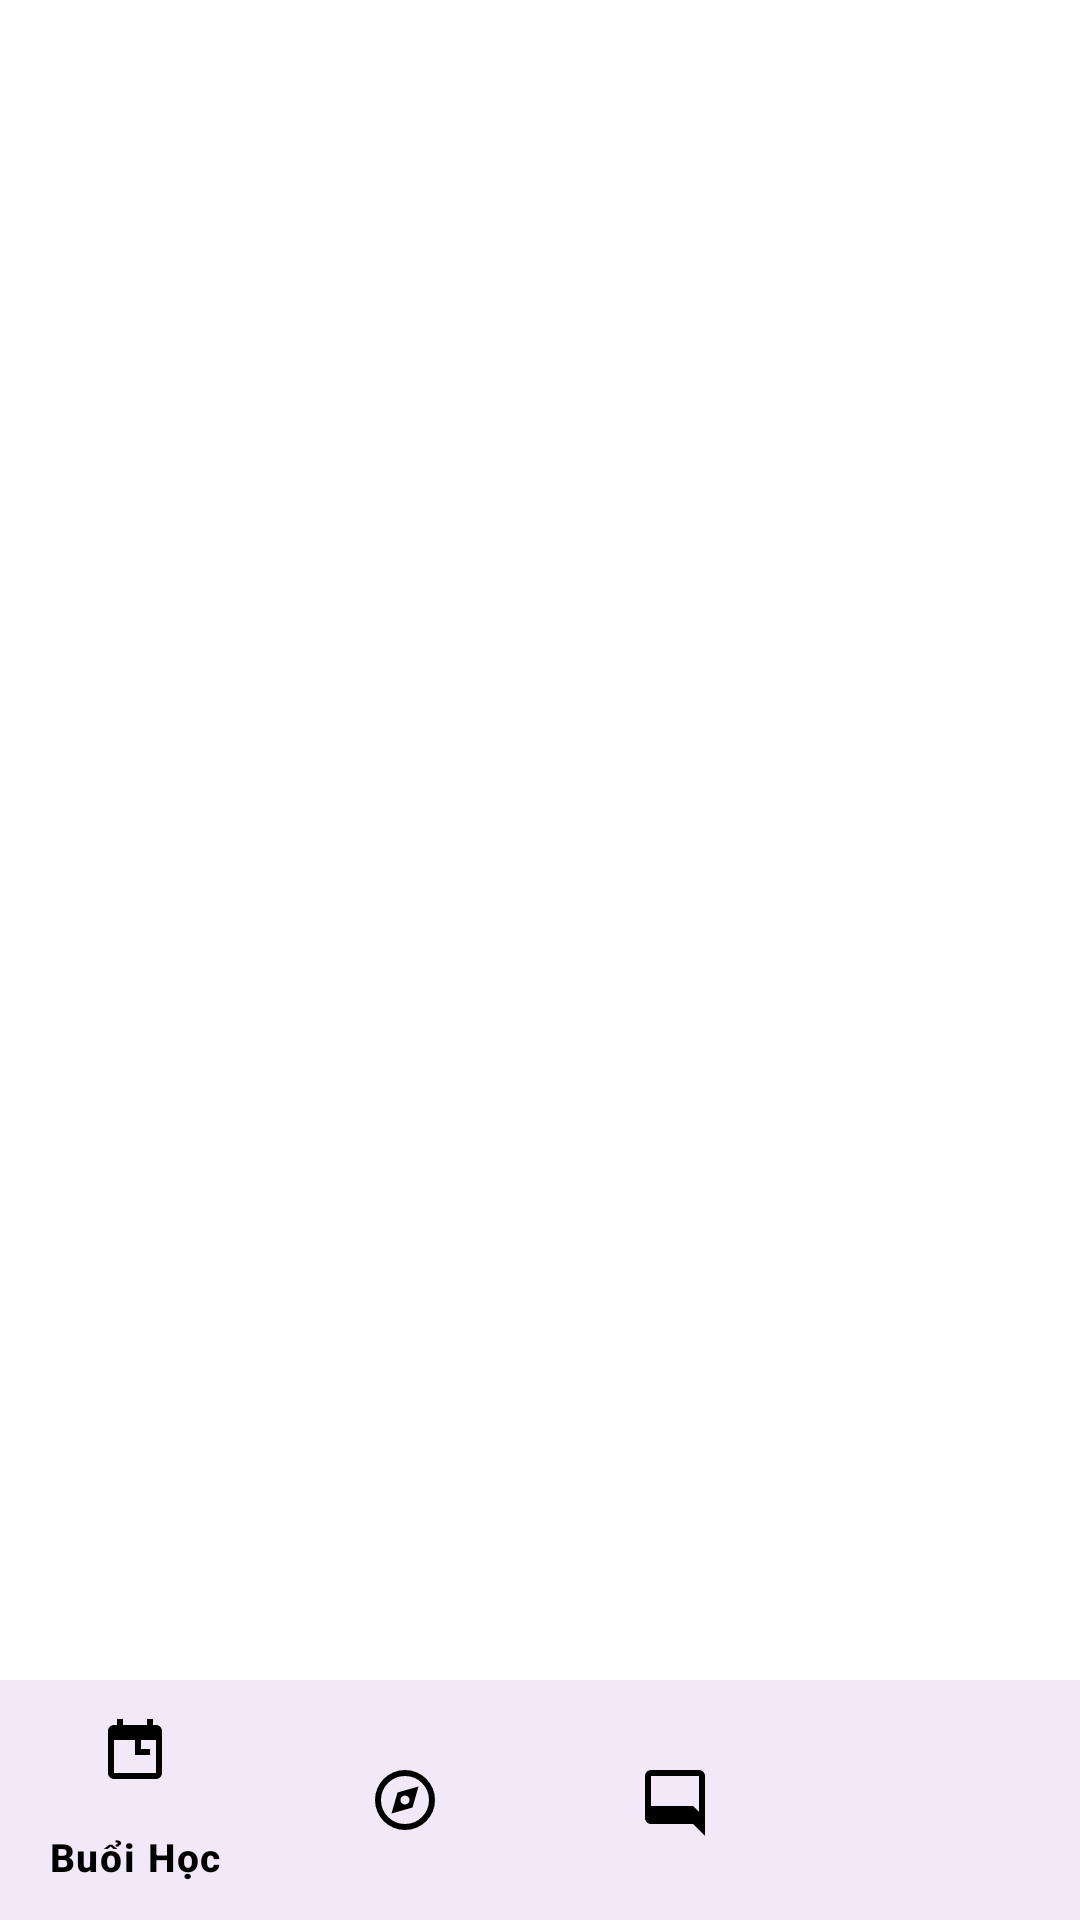

Produce the Android XML layout that renders to this screen, including the resource entries it uses.
<!-- AndroidManifest.xml: application theme Theme.Login -->
<!-- res/layout/activity_student_dashboard_st.xml -->
<?xml version="1.0" encoding="utf-8"?>
<LinearLayout xmlns:android="http://schemas.android.com/apk/res/android"
    xmlns:app="http://schemas.android.com/apk/res-auto"
    android:layout_width="match_parent"
    android:layout_height="match_parent"
    android:fitsSystemWindows="true"
    android:background="@color/white"
    android:orientation="vertical">

    
    <FrameLayout
        android:id="@+id/main_container"
        android:layout_width="match_parent"
        android:layout_height="0dp"
        android:layout_weight="1" />

    
    <com.google.android.material.bottomnavigation.BottomNavigationView
        android:id="@+id/bottom_navigation"
        app:itemTextAppearanceActive="@style/BottomNavText"
        app:itemTextAppearanceInactive="@style/BottomNavText"
        android:layout_width="match_parent"
        android:layout_height="wrap_content"
        android:background="?android:attr/windowBackground"
        app:itemIconTint="@color/bottom_nav_color"
        app:itemTextColor="@color/bottom_nav_color"

        app:menu="@menu/bottom_nav_menu_st" />
</LinearLayout>
<!-- resources referenced by this layout -->
<resources>
  <color name="bottom_nav_color">#000000</color>
  <color name="white">#FFFFFFFF</color>
  <style name="BottomNavText" parent="TextAppearance.Material3.LabelMedium">
          <item name="android:textSize">13sp</item>
          <item name="android:textStyle">normal</item>
      </style>
  <style name="Theme.Login" parent="Base.Theme.Login" />
  <style name="Base.Theme.Login" parent="Theme.Material3.Light.NoActionBar">
          <item name="android:statusBarColor">@color/black</item>
          <item name="android:windowLightStatusBar">true</item>
      </style>
  <color name="black">#FF000000</color>
</resources>
